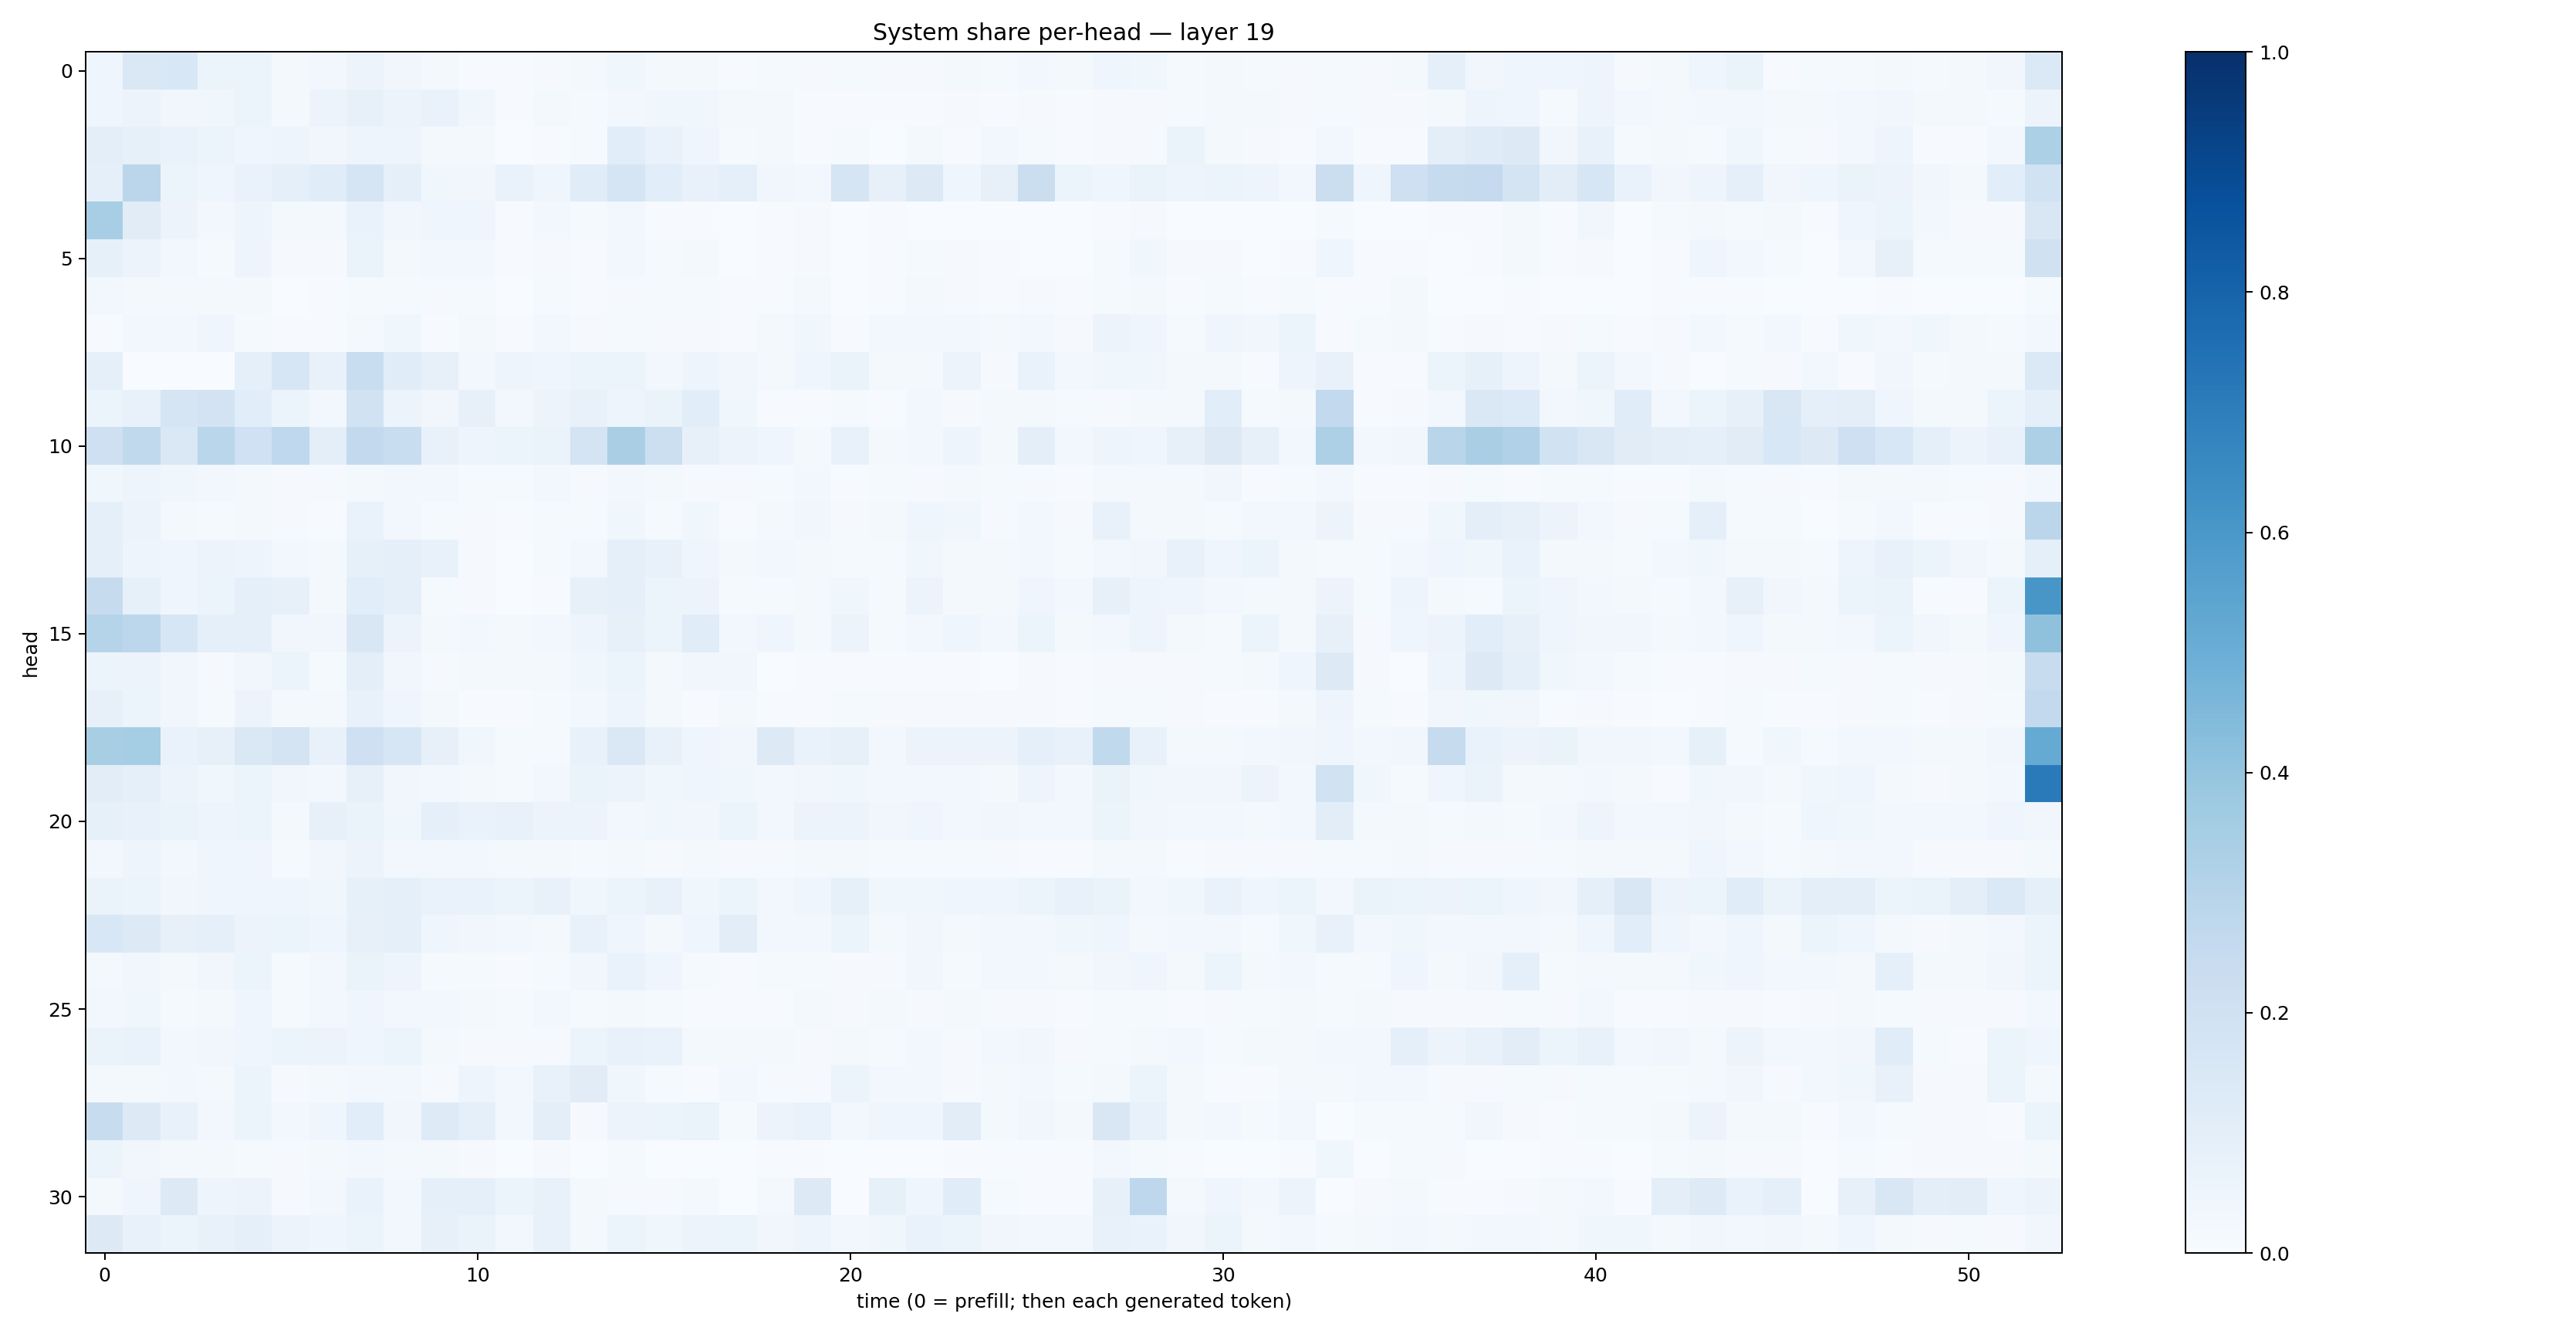

The table this chart was drawn from, first rows:
0.044538137, 0.14308758, 0.15573819, 0.059237607, 0.052715167, 0.019239383, 0.029068567, 0.057409022, 0.032621115, 0.0191219, 0.0066587008, 0.0060435245, 0.0102023855, 0.02151122, 0.035229966, 0.018743644, 0.020489823, 0.006779773, 0.011744934, 0.0095664915, 0.014183229, 0.009996444, 0.010645787, 0.01987913
0.04549, 0.0564, 0.03409, 0.03785, 0.06155, 0.02339, 0.05671, 0.07847, 0.05674, 0.0683, 0.03892, 0.007783, 0.02051, 0.01405, 0.02858, 0.03611, 0.03877, 0.0182, 0.01748, 0.00689, 0.007314, 0.004188, 0.005286, 0.01102
0.09759, 0.08588, 0.06822, 0.06014, 0.04634, 0.04847, 0.03293, 0.04847, 0.04802, 0.01589, 0.01726, 0.003887, 0.00521, 0.01349, 0.1075, 0.06908, 0.04371, 0.01208, 0.01568, 0.004129, 0.01257, 0.003172, 0.01597, 0.00404
0.09012, 0.2814, 0.06194, 0.04171, 0.06993, 0.08856, 0.1153, 0.1662, 0.08628, 0.03798, 0.03196, 0.06787, 0.0442, 0.1136, 0.1693, 0.1065, 0.07194, 0.09051, 0.03433, 0.02916, 0.17, 0.08166, 0.1252, 0.04144
0.3458, 0.1123, 0.0569, 0.02355, 0.04996, 0.01614, 0.016, 0.06755, 0.03445, 0.03993, 0.03953, 0.006225, 0.02882, 0.01202, 0.02393, 0.006329, 0.006498, 0.002804, 0.00453, 0.008233, 0.002691, 0.004206, 0.00205, 0.003465
0.08578, 0.05678, 0.03124, 0.01327, 0.04854, 0.008046, 0.0101, 0.0629, 0.02324, 0.02713, 0.0261, 0.006153, 0.0115, 0.007727, 0.02882, 0.01354, 0.0182, 0.003565, 0.003935, 0.008174, 0.002508, 0.005918, 0.01463, 0.01029
0.02399, 0.01991, 0.01983, 0.01799, 0.01606, 0.003535, 0.004202, 0.01369, 0.01361, 0.009419, 0.01189, 0.003703, 0.01227, 0.006167, 0.01009, 0.01238, 0.01508, 0.005839, 0.006928, 0.01724, 0.002791, 0.005665, 0.02078, 0.01099
0.00672, 0.02518, 0.03112, 0.04328, 0.01234, 0.00573, 0.004429, 0.02098, 0.03903, 0.00698, 0.02023, 0.007598, 0.02987, 0.008848, 0.0147, 0.01114, 0.009723, 0.006524, 0.0215, 0.03841, 0.006571, 0.02873, 0.02759, 0.02616
0.09159, 0.001919, 0.001954, 0.00261, 0.08733, 0.1621, 0.07638, 0.2318, 0.1138, 0.08166, 0.02835, 0.04727, 0.04338, 0.0613, 0.05983, 0.02827, 0.04881, 0.03475, 0.02317, 0.04446, 0.06271, 0.02041, 0.02105, 0.05751
0.06083, 0.07668, 0.1652, 0.1817, 0.1062, 0.05298, 0.02537, 0.1942, 0.05598, 0.03327, 0.07879, 0.02393, 0.05679, 0.07336, 0.04708, 0.0657, 0.1064, 0.03732, 0.007617, 0.005324, 0.01454, 0.006452, 0.02481, 0.01057
0.2062, 0.2653, 0.147, 0.2877, 0.2027, 0.2658, 0.1003, 0.2585, 0.2315, 0.07163, 0.04742, 0.05361, 0.0651, 0.1789, 0.3378, 0.217, 0.081, 0.05688, 0.03936, 0.01787, 0.07463, 0.01664, 0.02798, 0.05002
0.03562, 0.04695, 0.03878, 0.02928, 0.01885, 0.009688, 0.01014, 0.01997, 0.02454, 0.02787, 0.01335, 0.01364, 0.02727, 0.007916, 0.03063, 0.0174, 0.009369, 0.008797, 0.01335, 0.02418, 0.006538, 0.01439, 0.009085, 0.02042
0.09333, 0.05698, 0.02275, 0.01234, 0.01616, 0.008382, 0.006945, 0.06925, 0.02831, 0.01495, 0.01116, 0.006794, 0.01527, 0.01292, 0.03712, 0.01389, 0.03836, 0.004826, 0.01852, 0.03367, 0.009807, 0.02248, 0.04386, 0.0381
0.0881, 0.04962, 0.03935, 0.0559, 0.0472, 0.02352, 0.01883, 0.08385, 0.08921, 0.07058, 0.0112, 0.003242, 0.01425, 0.02613, 0.08701, 0.07572, 0.04361, 0.01662, 0.02487, 0.01765, 0.01252, 0.01328, 0.03556, 0.02054
0.2423, 0.08299, 0.04097, 0.06245, 0.08956, 0.07957, 0.02288, 0.1058, 0.08914, 0.01557, 0.0114, 0.003612, 0.005126, 0.07906, 0.08768, 0.05302, 0.05607, 0.01184, 0.01488, 0.02064, 0.03607, 0.01462, 0.05823, 0.01805
0.2986, 0.2787, 0.1602, 0.08839, 0.08947, 0.03234, 0.0332, 0.1498, 0.05632, 0.01654, 0.02359, 0.01626, 0.02937, 0.05007, 0.07862, 0.06208, 0.1136, 0.024, 0.04241, 0.01854, 0.0579, 0.01487, 0.0308, 0.0427
0.05134, 0.05636, 0.0339, 0.01048, 0.0347, 0.05196, 0.01477, 0.09651, 0.03263, 0.008102, 0.01943, 0.02033, 0.01867, 0.03648, 0.05079, 0.01727, 0.03329, 0.0314, 0.002871, 0.005953, 0.007272, 0.004663, 0.007164, 0.00525
0.08007, 0.05867, 0.03467, 0.01467, 0.05516, 0.01609, 0.01633, 0.07658, 0.04012, 0.01623, 0.007239, 0.00634, 0.01174, 0.02647, 0.04894, 0.01664, 0.007735, 0.01629, 0.004995, 0.006256, 0.01489, 0.008849, 0.01116, 0.009062
0.3429, 0.353, 0.06642, 0.08061, 0.1478, 0.1795, 0.07718, 0.2035, 0.1635, 0.0786, 0.0387, 0.01493, 0.01172, 0.07774, 0.1427, 0.07607, 0.04684, 0.03218, 0.1273, 0.06698, 0.07977, 0.02438, 0.05619, 0.05633
0.1034, 0.09304, 0.05694, 0.03684, 0.05135, 0.0336, 0.03026, 0.07975, 0.03259, 0.02801, 0.02171, 0.01469, 0.02713, 0.06333, 0.05676, 0.03767, 0.03922, 0.03622, 0.02466, 0.03192, 0.03682, 0.03037, 0.02978, 0.02931
0.08246, 0.07678, 0.06276, 0.04723, 0.05261, 0.01682, 0.0804, 0.06425, 0.03641, 0.08676, 0.06856, 0.07461, 0.05821, 0.05533, 0.02681, 0.03578, 0.03285, 0.05228, 0.0259, 0.05782, 0.05751, 0.03321, 0.04277, 0.02356
0.03044, 0.04795, 0.02926, 0.04131, 0.04085, 0.01432, 0.03401, 0.05684, 0.02978, 0.02699, 0.02945, 0.02191, 0.02053, 0.01399, 0.01783, 0.0101, 0.01705, 0.0101, 0.01092, 0.0172, 0.02059, 0.01232, 0.01256, 0.01345
0.06375, 0.06039, 0.03511, 0.03956, 0.04389, 0.04681, 0.03746, 0.0823, 0.08853, 0.06719, 0.06976, 0.053, 0.07112, 0.03519, 0.05125, 0.07216, 0.0384, 0.05178, 0.02729, 0.04376, 0.08552, 0.03517, 0.03564, 0.04423
0.1553, 0.1316, 0.07984, 0.0865, 0.05561, 0.05096, 0.04455, 0.07872, 0.09327, 0.04011, 0.03354, 0.02425, 0.01753, 0.07232, 0.04291, 0.021, 0.04683, 0.1037, 0.02386, 0.02805, 0.05999, 0.01987, 0.03356, 0.01858
0.01772, 0.03511, 0.02309, 0.03362, 0.05903, 0.0145, 0.0269, 0.0656, 0.05077, 0.0132, 0.0133, 0.005131, 0.01467, 0.03151, 0.06939, 0.04148, 0.01405, 0.00435, 0.012, 0.01331, 0.008533, 0.00982, 0.03286, 0.01327
0.03123, 0.03593, 0.01296, 0.01668, 0.04445, 0.01522, 0.02971, 0.04187, 0.02379, 0.02652, 0.01905, 0.01233, 0.02634, 0.01259, 0.02028, 0.013, 0.006641, 0.005763, 0.007372, 0.02186, 0.01087, 0.01706, 0.009409, 0.0173
0.06398, 0.06839, 0.02755, 0.03478, 0.04067, 0.05285, 0.05577, 0.04588, 0.06063, 0.01802, 0.008669, 0.009675, 0.01145, 0.05102, 0.07553, 0.06929, 0.01893, 0.01641, 0.0197, 0.007818, 0.01757, 0.01334, 0.02532, 0.008108
0.02026, 0.023, 0.02651, 0.01918, 0.05089, 0.01004, 0.01673, 0.02425, 0.02716, 0.009666, 0.04945, 0.0288, 0.07104, 0.1127, 0.03773, 0.01209, 0.007528, 0.02428, 0.00931, 0.01111, 0.05193, 0.03045, 0.02725, 0.01089
0.2407, 0.1322, 0.07349, 0.02801, 0.05258, 0.02739, 0.04062, 0.1085, 0.03456, 0.123, 0.087, 0.02555, 0.09883, 0.0111, 0.05552, 0.05258, 0.06333, 0.01211, 0.05544, 0.06908, 0.02564, 0.04629, 0.0437, 0.103
0.05156, 0.03162, 0.02254, 0.01755, 0.01332, 0.009569, 0.01598, 0.02473, 0.01745, 0.01681, 0.01161, 0.00228, 0.01127, 0.001833, 0.01252, 0.002303, 0.002263, 0.000359, 0.004538, 0.005798, 0.003305, 0.003265, 0.001842, 0.006007
0.02071, 0.04026, 0.1308, 0.04695, 0.05579, 0.01077, 0.02927, 0.06814, 0.02478, 0.08719, 0.09115, 0.05458, 0.07088, 0.01711, 0.01032, 0.008549, 0.02094, 0.003357, 0.01975, 0.1273, 0.001757, 0.08323, 0.04178, 0.1159
0.1272, 0.07213, 0.06106, 0.07181, 0.08818, 0.0573, 0.04396, 0.05405, 0.02927, 0.0797, 0.06446, 0.02433, 0.07396, 0.02302, 0.06037, 0.03867, 0.05522, 0.06103, 0.03442, 0.0499, 0.02976, 0.03555, 0.06766, 0.05915
